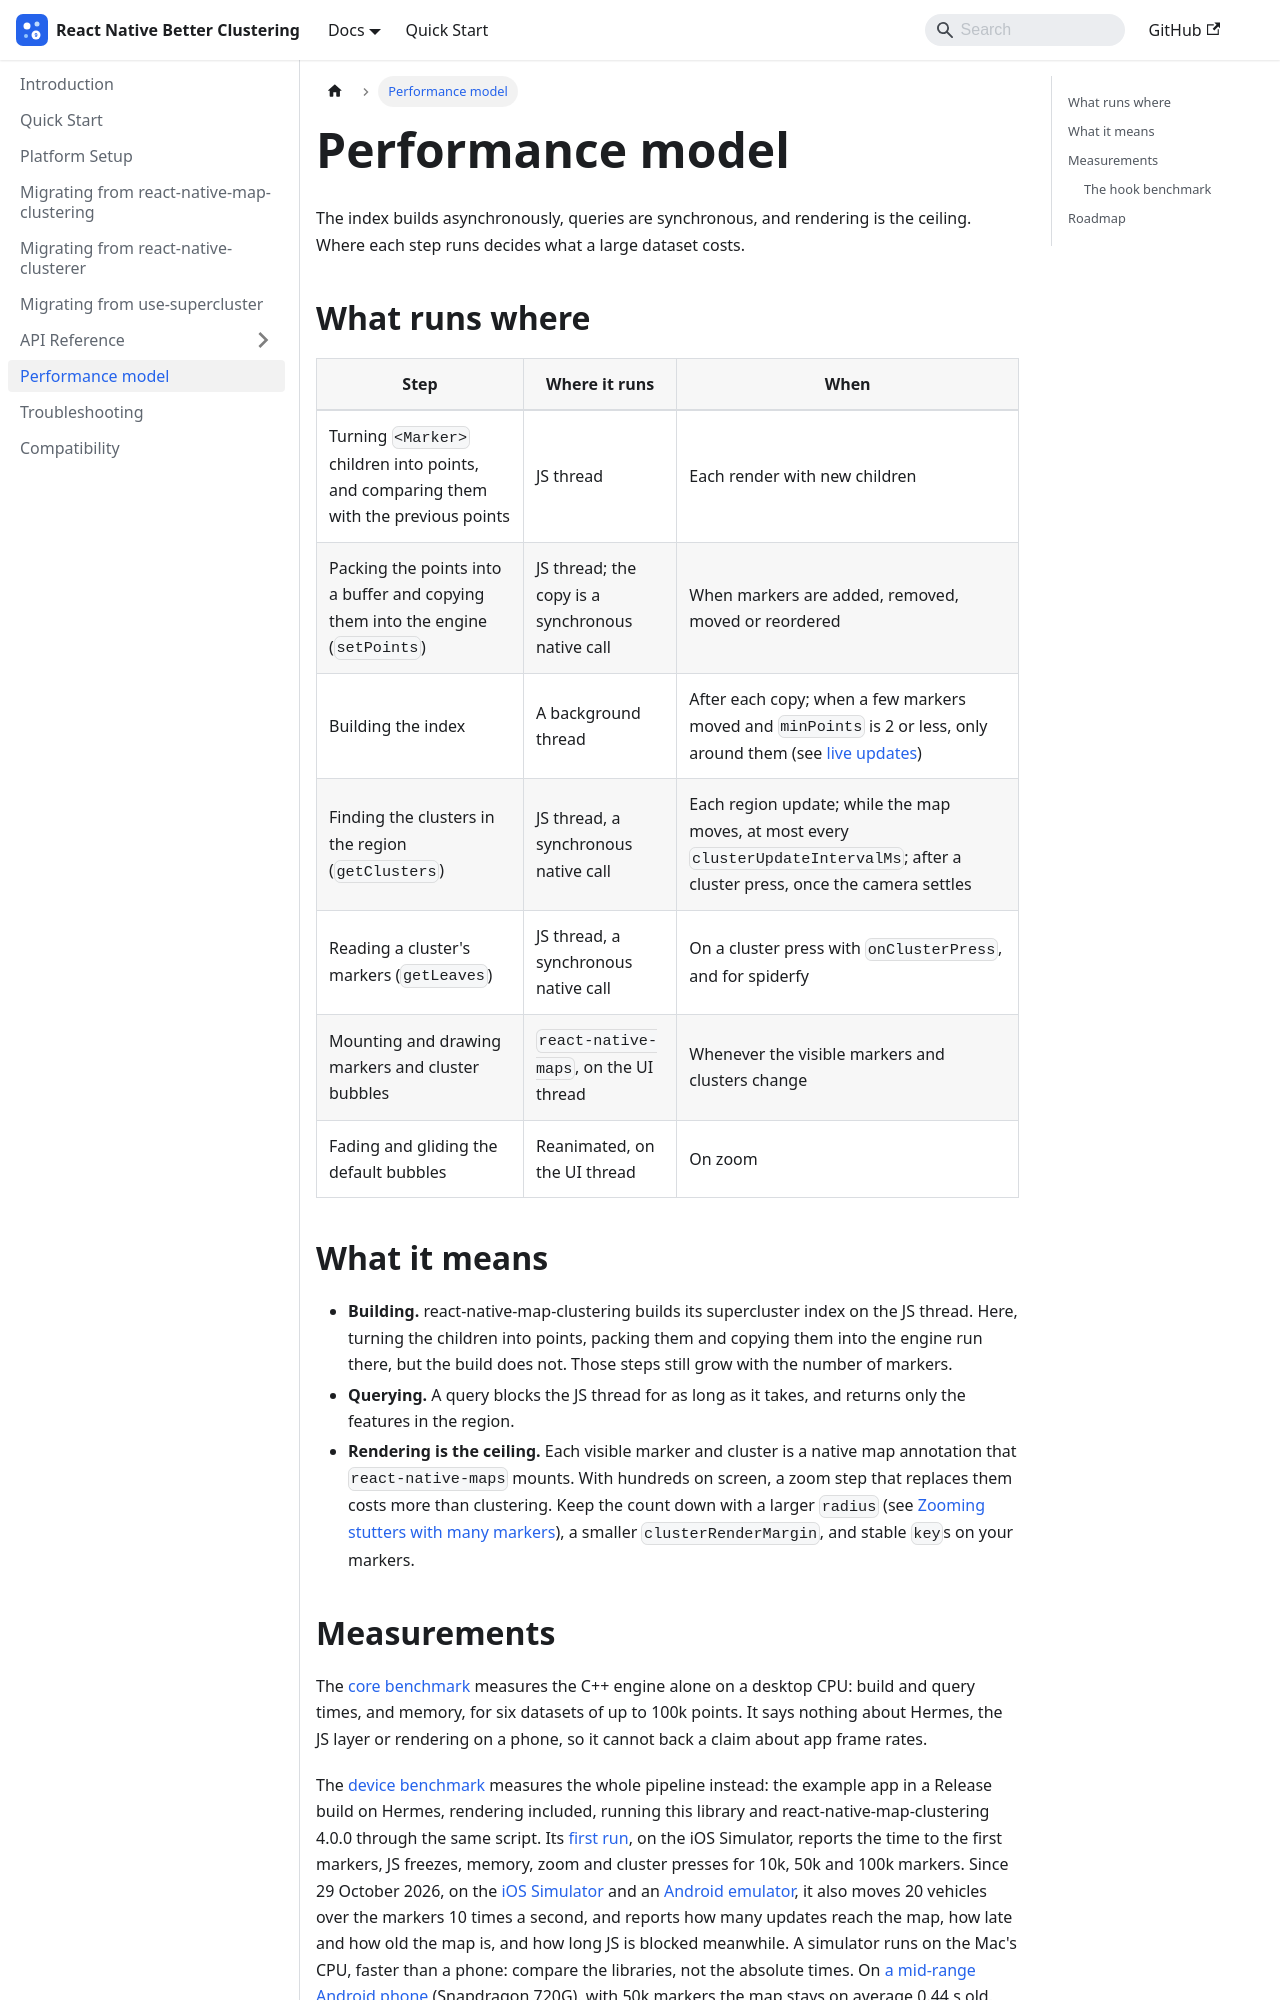

repository: gmi-software/react-native-better-clustering · page: docs/performance/index.html · generator: docusaurus

---
id: performance
title: Performance model
sidebar_position: 5
---

# Performance model

The index builds asynchronously, queries are synchronous, and rendering is the
ceiling. Where each step runs decides what a large dataset costs.

## What runs where

| Step | Where it runs | When |
|------|---------------|------|
| Turning `<Marker>` children into points, and comparing them with the previous points | JS thread | Each render with new children |
| Packing the points into a buffer and copying them into the engine (`setPoints`) | JS thread; the copy is a synchronous native call | When markers are added, removed, moved or reordered |
| Building the index | A background thread | After each copy; when a few markers moved and `minPoints` is 2 or less, only around them (see [live updates](./api/engine.md#live-updates)) |
| Finding the clusters in the region (`getClusters`) | JS thread, a synchronous native call | Each region update; while the map moves, at most every `clusterUpdateIntervalMs`; after a cluster press, once the camera settles |
| Reading a cluster's markers (`getLeaves`) | JS thread, a synchronous native call | On a cluster press with `onClusterPress`, and for spiderfy |
| Mounting and drawing markers and cluster bubbles | `react-native-maps`, on the UI thread | Whenever the visible markers and clusters change |
| Fading and gliding the default bubbles | Reanimated, on the UI thread | On zoom |

## What it means

- **Building.** react-native-map-clustering builds its supercluster index on
  the JS thread. Here, turning the children into points, packing them and
  copying them into the engine run there, but the build does not. Those steps
  still grow with the number of markers.
- **Querying.** A query blocks the JS thread for as long as it takes, and
  returns only the features in the region.
- **Rendering is the ceiling.** Each visible marker and cluster is a native map
  annotation that `react-native-maps` mounts. With hundreds on screen, a zoom
  step that replaces them costs more than clustering. Keep the count down with
  a larger `radius` (see
  [Zooming stutters with many markers](./troubleshooting.md#zooming-stutters-with-many-markers)),
  a smaller `clusterRenderMargin`, and stable `key`s on your markers.
